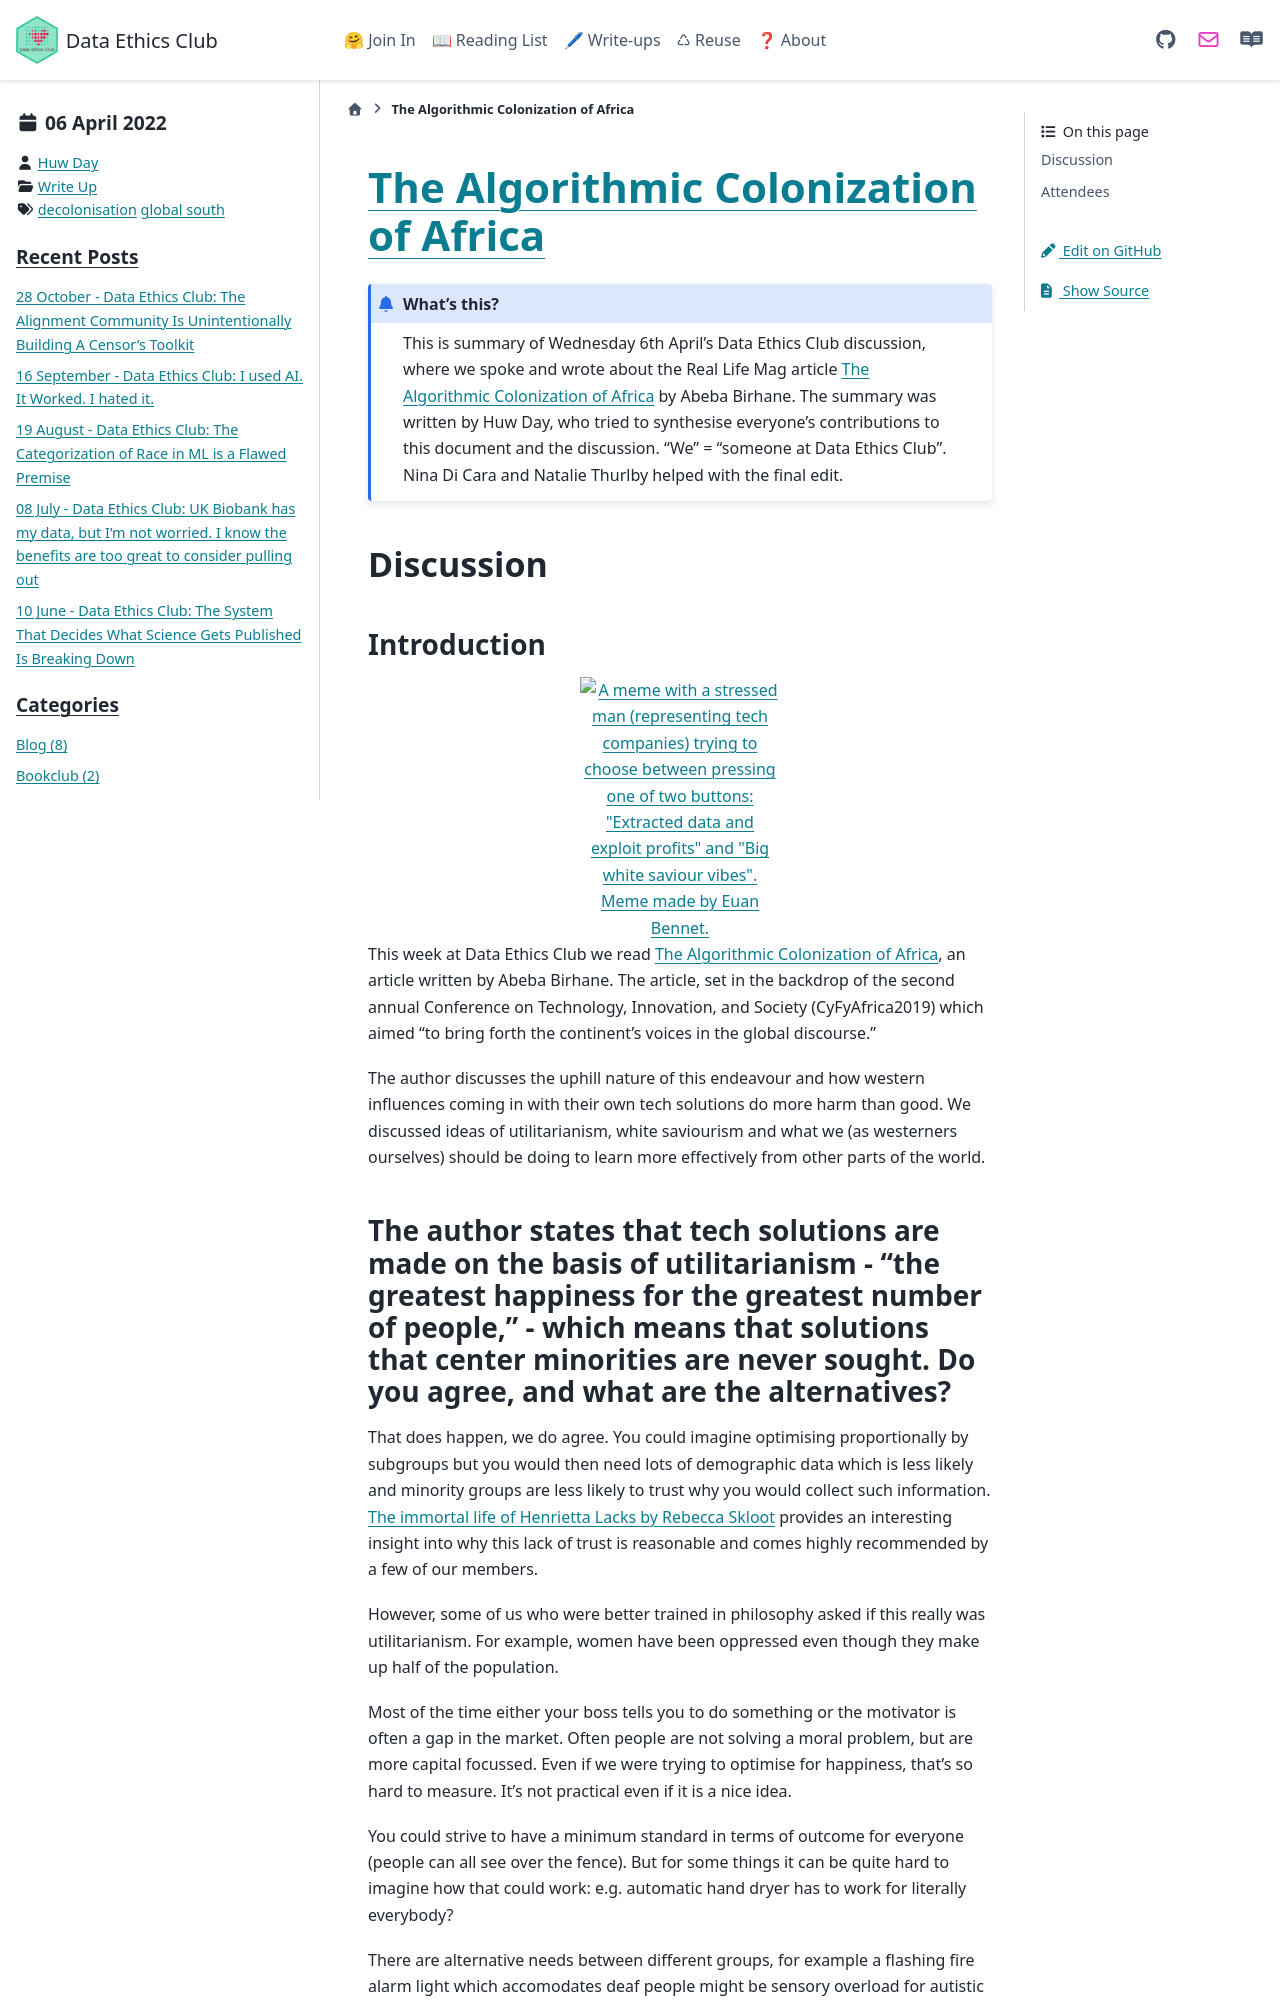

repository: very-good-science/data-ethics-club · page: write_ups/2022-04-06_writeup.html · generator: sphinx

---
blogpost: true
date: April 6, 2022
author: Huw Day
category: Write Up
tags: decolonisation, global south
---

# [The Algorithmic Colonization of Africa](https://reallifemag.com/the-algorithmic-colonization-of-africa/)

```{admonition} What's this? 
This is summary of Wednesday 6th April's Data Ethics Club discussion, where we spoke and wrote about the Real Life Mag article [The Algorithmic Colonization of Africa](https://reallifemag.com/the-algorithmic-colonization-of-africa/) by Abeba Birhane.
The summary was written by Huw Day, who tried to synthesise everyone's contributions to this document and the discussion. "We" = "someone at Data Ethics Club". 
Nina Di Cara and Natalie Thurlby helped with the final edit.
```

## Discussion

### Introduction

```{image} images/White-saviour-vibes.png
:width: 200px
:align: center
:alt: A meme with a stressed man (representing tech companies) trying to choose between pressing one of two buttons: "Extracted data and exploit profits" and "Big white saviour vibes". Meme made by Euan Bennet.
```

This week at Data Ethics Club we read [The Algorithmic Colonization of Africa](https://reallifemag.com/the-algorithmic-colonization-of-africa/), an article written by Abeba Birhane. The article, set in the backdrop of the second annual Conference on Technology, Innovation, and Society (CyFyAfrica2019) which aimed "to bring forth the continent’s voices in the global discourse."

The author discusses the uphill nature of this endeavour and how western influences coming in with their own tech solutions do more harm than good. We discussed ideas of utilitarianism, white saviourism and what we (as westerners ourselves) should be doing to learn more effectively from other parts of the world.
